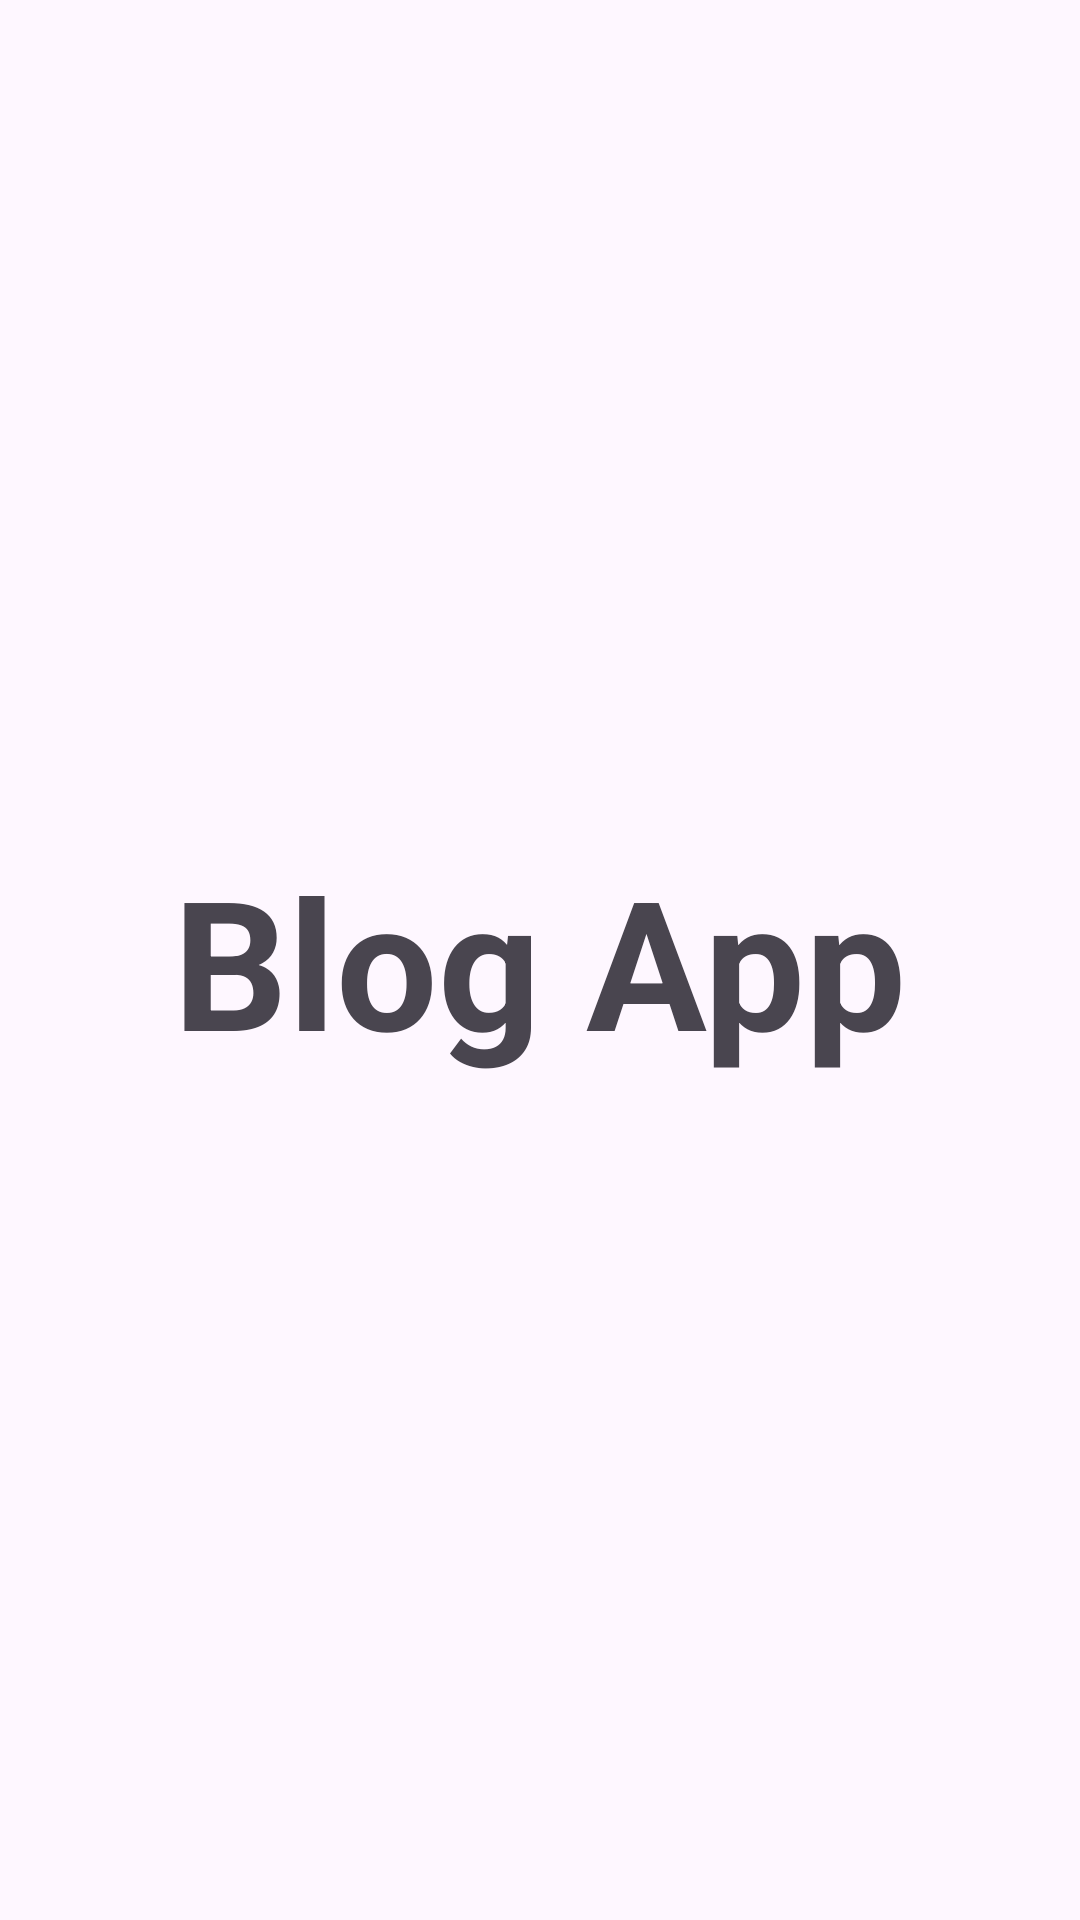

The Android layout XML behind this screen, and the referenced resources:
<!-- AndroidManifest.xml: application theme Theme.BlogApp -->
<!-- res/layout/fragment_splash_screen.xml -->
<?xml version="1.0" encoding="utf-8"?>
<androidx.constraintlayout.widget.ConstraintLayout xmlns:android="http://schemas.android.com/apk/res/android"
    xmlns:app="http://schemas.android.com/apk/res-auto"
    xmlns:tools="http://schemas.android.com/tools"
    android:layout_width="match_parent"
    android:layout_height="match_parent"
    tools:context=".SplashScreen">


    <TextView
        android:layout_width="wrap_content"
        android:layout_height="wrap_content"
        android:text="@string/app_name"
        android:textSize="60sp"
        android:textStyle="bold"
        android:textColor="@color/orange"
        app:layout_constraintBottom_toBottomOf="parent"
        app:layout_constraintEnd_toEndOf="parent"
        app:layout_constraintStart_toStartOf="parent"
        app:layout_constraintTop_toTopOf="parent"
        />

</androidx.constraintlayout.widget.ConstraintLayout>
<!-- resources referenced by this layout -->
<resources>
  <string name="app_name">Blog App</string>
  <style name="Theme.BlogApp" parent="Base.Theme.BlogApp" />
  <style name="Base.Theme.BlogApp" parent="Theme.Material3.DayNight.NoActionBar">
          
          
          <item name="android:statusBarColor">@color/orange</item>
  
      </style>
</resources>
